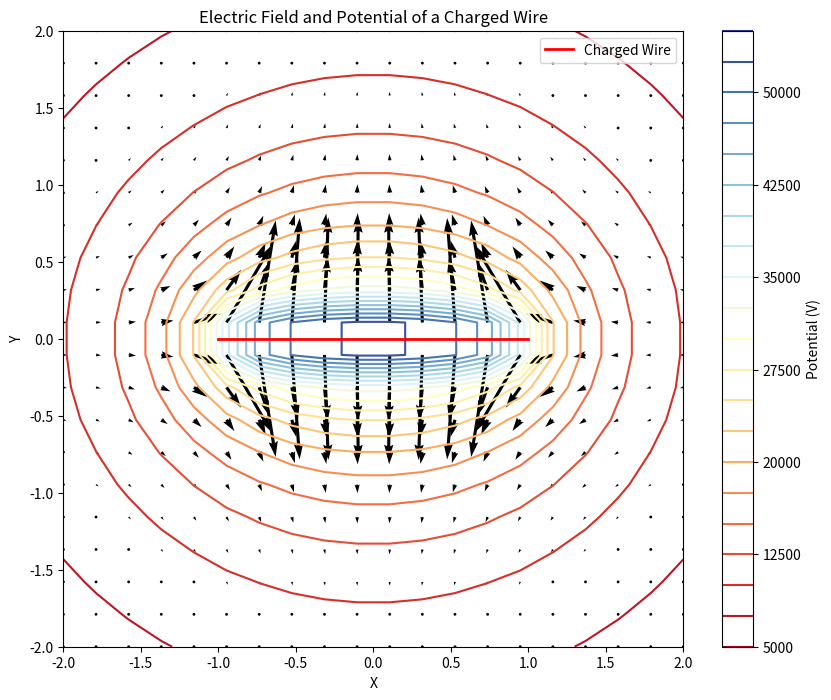

Generate this figure with matplotlib:
import numpy as np
import matplotlib.pyplot as plt

# Физическая константа
k = 8.99e9  # N m^2/C^2

def calculate_field_and_potential(l, lambda_, xP, yP, zP=0):
    x = np.linspace(-l, l, 1000)
    
    dEx = k * lambda_ * (x - xP) / ((x - xP)**2 + yP**2 + zP**2)**(3/2)
    dEy = k * lambda_ * yP / ((x - xP)**2 + yP**2 + zP**2)**(3/2)
    dEz = k * lambda_ * zP / ((x - xP)**2 + yP**2 + zP**2)**(3/2)
    
    Ex = np.trapz(dEx, x)
    Ey = np.trapz(dEy, x)
    Ez = np.trapz(dEz, x)
    
    E = np.sqrt(Ex**2 + Ey**2 + Ez**2)
    
    dphi = k * lambda_ / np.sqrt((x - xP)**2 + yP**2 + zP**2)
    phi = np.trapz(dphi, x)
    
    return Ex, Ey, phi

# Входные данные
l = 1.0  # Длина нити, м
lambda_ = 1.0e-6  # Линейная плотность заряда, Кл/м

# Координаты сетки для визуализации
x = np.linspace(-2, 2, 20)  # уменьшена плотность точек для лучшей визуализации векторов
y = np.linspace(-2, 2, 20)
X, Y = np.meshgrid(x, y)
print(X)
print(Y)
# Вычисление напряжённости и потенциала в каждой точке сетки
Ex_grid = np.zeros(X.shape)
Ey_grid = np.zeros(X.shape)
phi_grid = np.zeros(X.shape)

for i in range(X.shape[0]):
    for j in range(X.shape[1]):
        Ex, Ey, phi = calculate_field_and_potential(l, lambda_, X[i, j], Y[i, j])
        Ex_grid[i, j] = Ex
        Ey_grid[i, j] = Ey
        phi_grid[i, j] = phi

# Визуализация

fig, ax = plt.subplots(figsize=(10, 8))

# Контурный график потенциала
contour = ax.contour(X, Y, phi_grid, levels=20, cmap='RdYlBu')
plt.colorbar(contour, ax=ax, label='Potential (V)')

# Векторное поле напряжённости
ax.quiver(X, Y, Ex_grid, Ey_grid, color='k', scale=1e6, width=0.005, headwidth=3)

# Нить
ax.plot([-l, l], [0, 0], 'r-', lw=2, label='Charged Wire')

ax.set_xlabel('X')
ax.set_ylabel('Y')
ax.set_title('Electric Field and Potential of a Charged Wire')
ax.legend()
plt.show()
